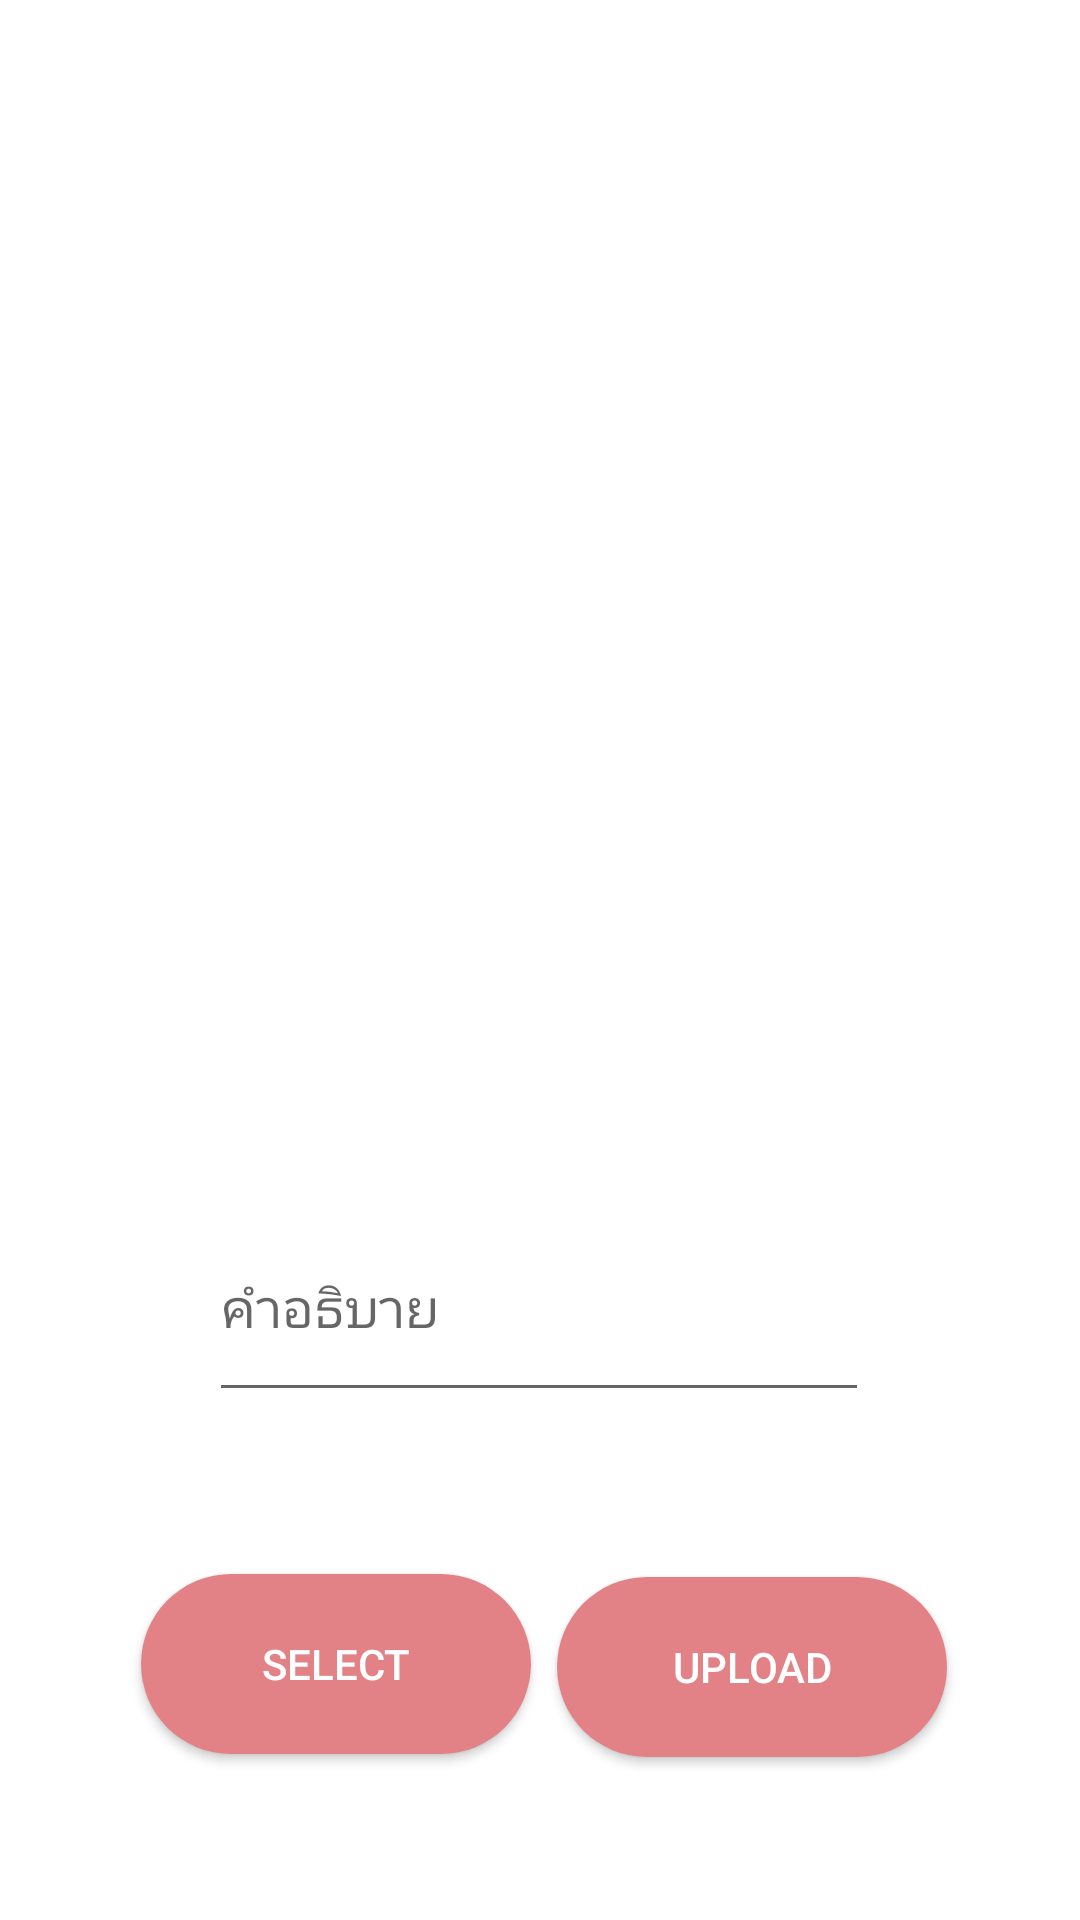

Here is an Android app screen rendered from its layout file. Give the layout XML and the strings, colors and styles it references.
<!-- AndroidManifest.xml: application theme AppTheme -->
<!-- res/layout/teacher_layuot_save.xml -->
<?xml version="1.0" encoding="utf-8"?>
<android.support.constraint.ConstraintLayout
    xmlns:android="http://schemas.android.com/apk/res/android"
    xmlns:app="http://schemas.android.com/apk/res-auto"
    android:background="@color/text_w"
    android:layout_width="match_parent"
    android:layout_height="match_parent">

    <EditText
        android:id="@+id/et_in3"
        android:layout_width="220dp"
        android:layout_height="73dp"
        android:layout_marginBottom="8dp"
        android:layout_marginEnd="8dp"
        android:layout_marginStart="8dp"
        android:layout_marginTop="8dp"
        android:ems="10"
        android:hint="คำอธิบาย"
        android:inputType="textPersonName"
        app:layout_constraintBottom_toBottomOf="parent"
        app:layout_constraintEnd_toEndOf="parent"
        app:layout_constraintHorizontal_bias="0.497"
        app:layout_constraintStart_toStartOf="parent"
        app:layout_constraintTop_toTopOf="parent"
        app:layout_constraintVertical_bias="0.707" />


    <Button
        android:id="@+id/btn_up2"
        android:layout_width="wrap_content"
        android:layout_height="wrap_content"
        android:layout_marginBottom="8dp"
        android:layout_marginEnd="8dp"
        android:layout_marginStart="8dp"
        android:layout_marginTop="8dp"
        android:background="@drawable/style_button_test"
        android:text="UPLOAD"
        android:textColor="@color/text_w"
        app:layout_constraintBottom_toBottomOf="parent"
        app:layout_constraintEnd_toEndOf="parent"
        app:layout_constraintHorizontal_bias="0.83"
        app:layout_constraintStart_toStartOf="parent"
        app:layout_constraintTop_toTopOf="parent"
        app:layout_constraintVertical_bias="0.918" />

    <ImageView
        android:id="@+id/img_2"
        android:layout_width="326dp"
        android:layout_height="318dp"
        android:layout_marginBottom="8dp"
        android:layout_marginEnd="8dp"
        android:layout_marginTop="8dp"
        app:layout_constraintBottom_toTopOf="@+id/et_in3"
        app:layout_constraintEnd_toEndOf="parent"
        app:layout_constraintStart_toStartOf="parent"
        app:layout_constraintTop_toTopOf="parent"
        app:srcCompat="@mipmap/ic_launcher" />

    <Button
        android:id="@+id/btn_se2"
        android:layout_width="wrap_content"
        android:layout_height="wrap_content"
        android:layout_marginBottom="8dp"
        android:layout_marginEnd="8dp"
        android:layout_marginStart="8dp"
        android:layout_marginTop="8dp"
        android:background="@drawable/style_button_test"
        android:text="SELECT"
        android:textColor="@color/text_w"
        app:layout_constraintBottom_toBottomOf="parent"
        app:layout_constraintEnd_toEndOf="parent"
        app:layout_constraintHorizontal_bias="0.182"
        app:layout_constraintStart_toStartOf="parent"
        app:layout_constraintTop_toTopOf="parent"
        app:layout_constraintVertical_bias="0.916" />






</android.support.constraint.ConstraintLayout>
<!-- resources referenced by this layout -->
<resources>
  <color name="text_w">#ffffff</color>
  <!-- drawable style_button_test (drawable) -->
  <?xml version="1.0" encoding="utf-8"?>
  <shape xmlns:android="http://schemas.android.com/apk/res/android"
      android:shape="rectangle" >
  
      <corners
          android:bottomLeftRadius="30dp"
          android:bottomRightRadius="30dp"
          android:radius="60dp"
          android:topLeftRadius="30dp"
          android:topRightRadius="30dp" />
  
      <solid android:color="#e28186" />
  
      <padding
          android:bottom="0dp"
          android:left="0dp"
          android:right="0dp"
          android:top="0dp" />
  
      <size
          android:height="60dp"
          android:width="130dp" />
  
  </shape>
  <style name="AppTheme" parent="Theme.AppCompat.Light.DarkActionBar">
          
          <item name="colorPrimary">@color/colorPrimary</item>
          <item name="colorPrimaryDark">@color/colorPrimaryDark</item>
          <item name="colorAccent">@color/colorAccent</item>
      </style>
  <color name="colorPrimary">#f5979c</color>
  <color name="colorPrimaryDark">#b7696d</color>
  <color name="colorAccent">#ae8d8d</color>
</resources>
